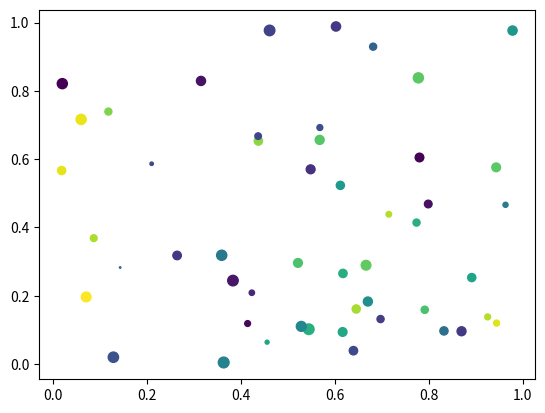

Write Python code to recreate this figure.
import matplotlib.pyplot as plt
import numpy as np

np.random.seed(0)
n=50

x=np.random.rand(n)
y=np.random.rand(n)
area=(30*np.random.rand(n))*2
colors=np.random.rand(n)

plt.scatter(x, y, s=area, c=colors)
plt.show()